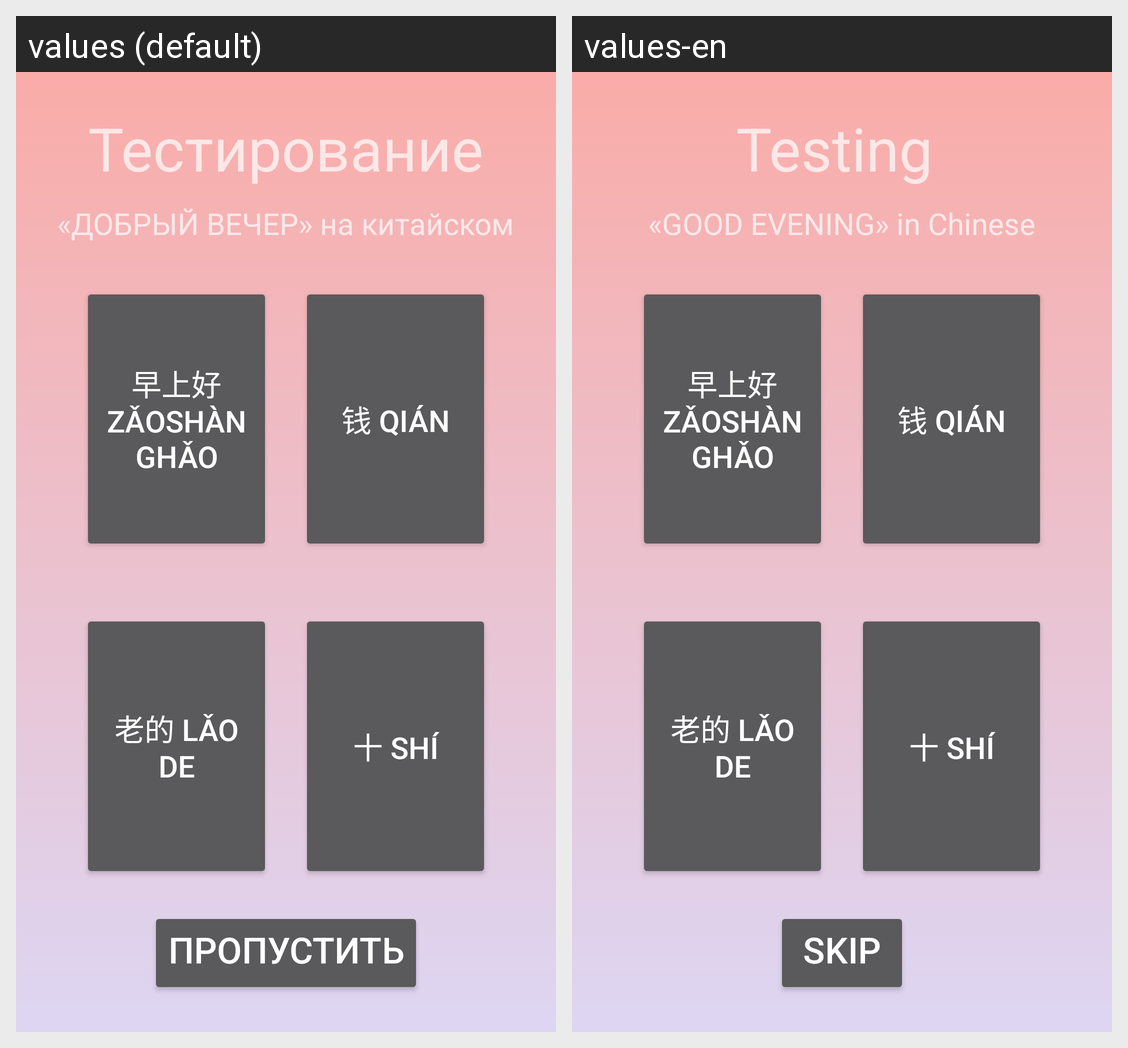

Locale-by-locale string values for the Android screen shown in this grid:
Android screen res/layout/activity_test11.xml rendered under 2 locales, left to right: values (default), values-en. Device: Nexus 5 (rendered at 1080×1920; each locale shown at half size, 540×960, under a caption strip naming it); theme AppTheme.
Strings drawn on this screen, with the default value and each locale's value (text and hints the layout hard-codes, and strings that could not be matched under every locale, appear in the picture but are not listed):

testing
  values: Тестирование
  values-en: Testing 

GEString
  values: «ДОБРЫЙ ВЕЧЕР» на китайском
  values-en: «GOOD EVENING» in Chinese

GoodMorningChinese
  values: 早上好 Zǎoshànghǎo
  values-en: 早上好 Zǎoshànghǎo  [not translated; the default value is used]

MoneyChinese
  values: 钱 qián
  values-en: 钱 qián  [not translated; the default value is used]

OldChinese
  values: 老的 lǎo de
  values-en: 老的 lǎo de  [not translated; the default value is used]

TenChinese
  values: 十 shí
  values-en: 十 shí  [not translated; the default value is used]

next
  values: Пропустить
  values-en: SKIP
